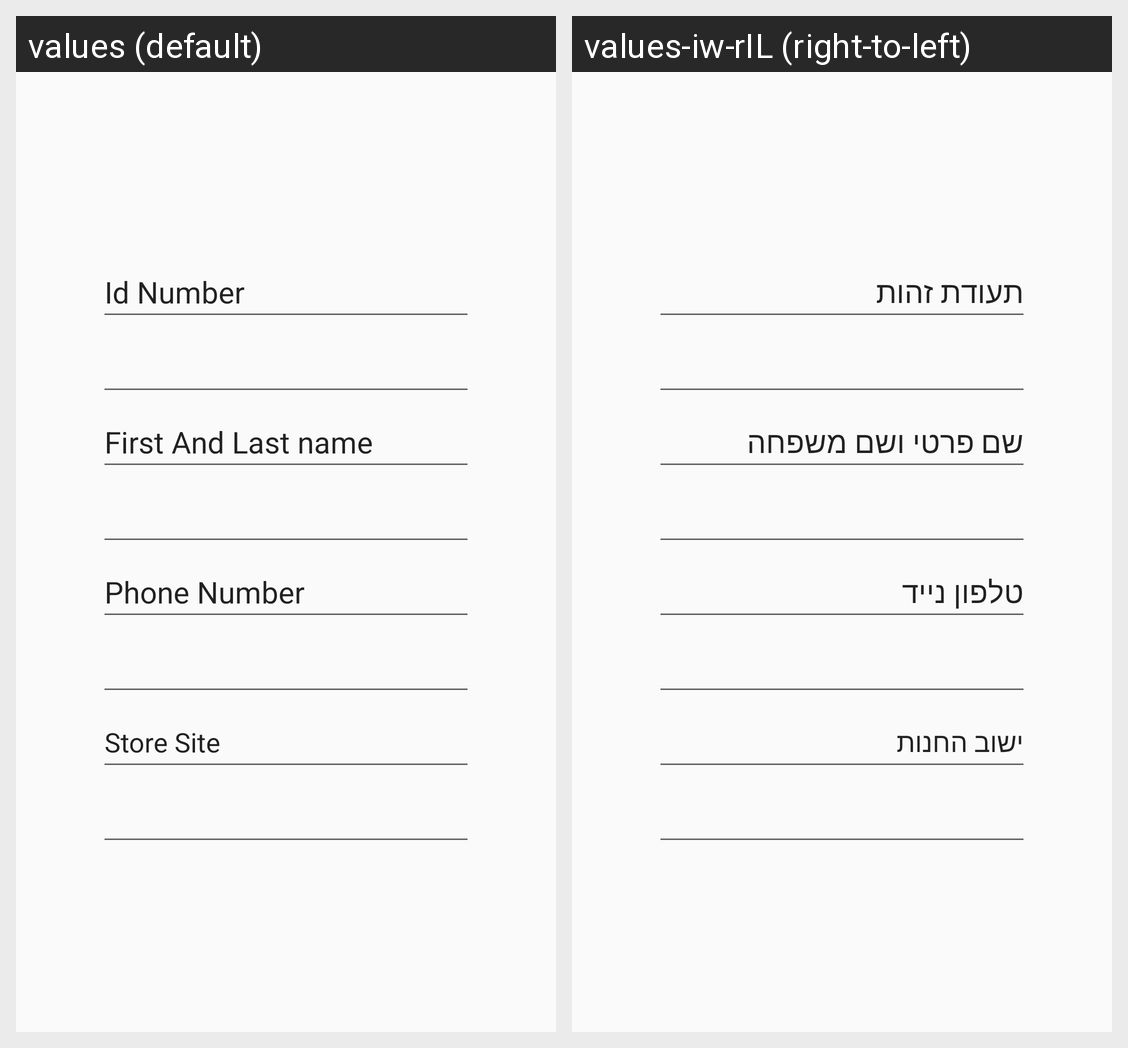

The same Android screen rendered under two of its app's locales, left to right. List the strings drawn on it with the default value and each locale's translation.
Android screen res/layout/activity_user_details.xml rendered under 2 locales, left to right: values (default), values-iw-rIL (right-to-left). Device: Nexus 5 (rendered at 1080×1920; each locale shown at half size, 540×960, under a caption strip naming it); theme AppTheme.
Strings drawn on this screen, with the default value and each locale's value (text and hints the layout hard-codes, and strings that could not be matched under every locale, appear in the picture but are not listed):

id_number
  values: Id Number
  values-iw-rIL: תעודת זהות

FirstLastName
  values: First And Last name
  values-iw-rIL: שם פרטי ושם משפחה

phone_number
  values: Phone Number
  values-iw-rIL: טלפון נייד

store_site
  values: Store Site
  values-iw-rIL: ישוב החנות
